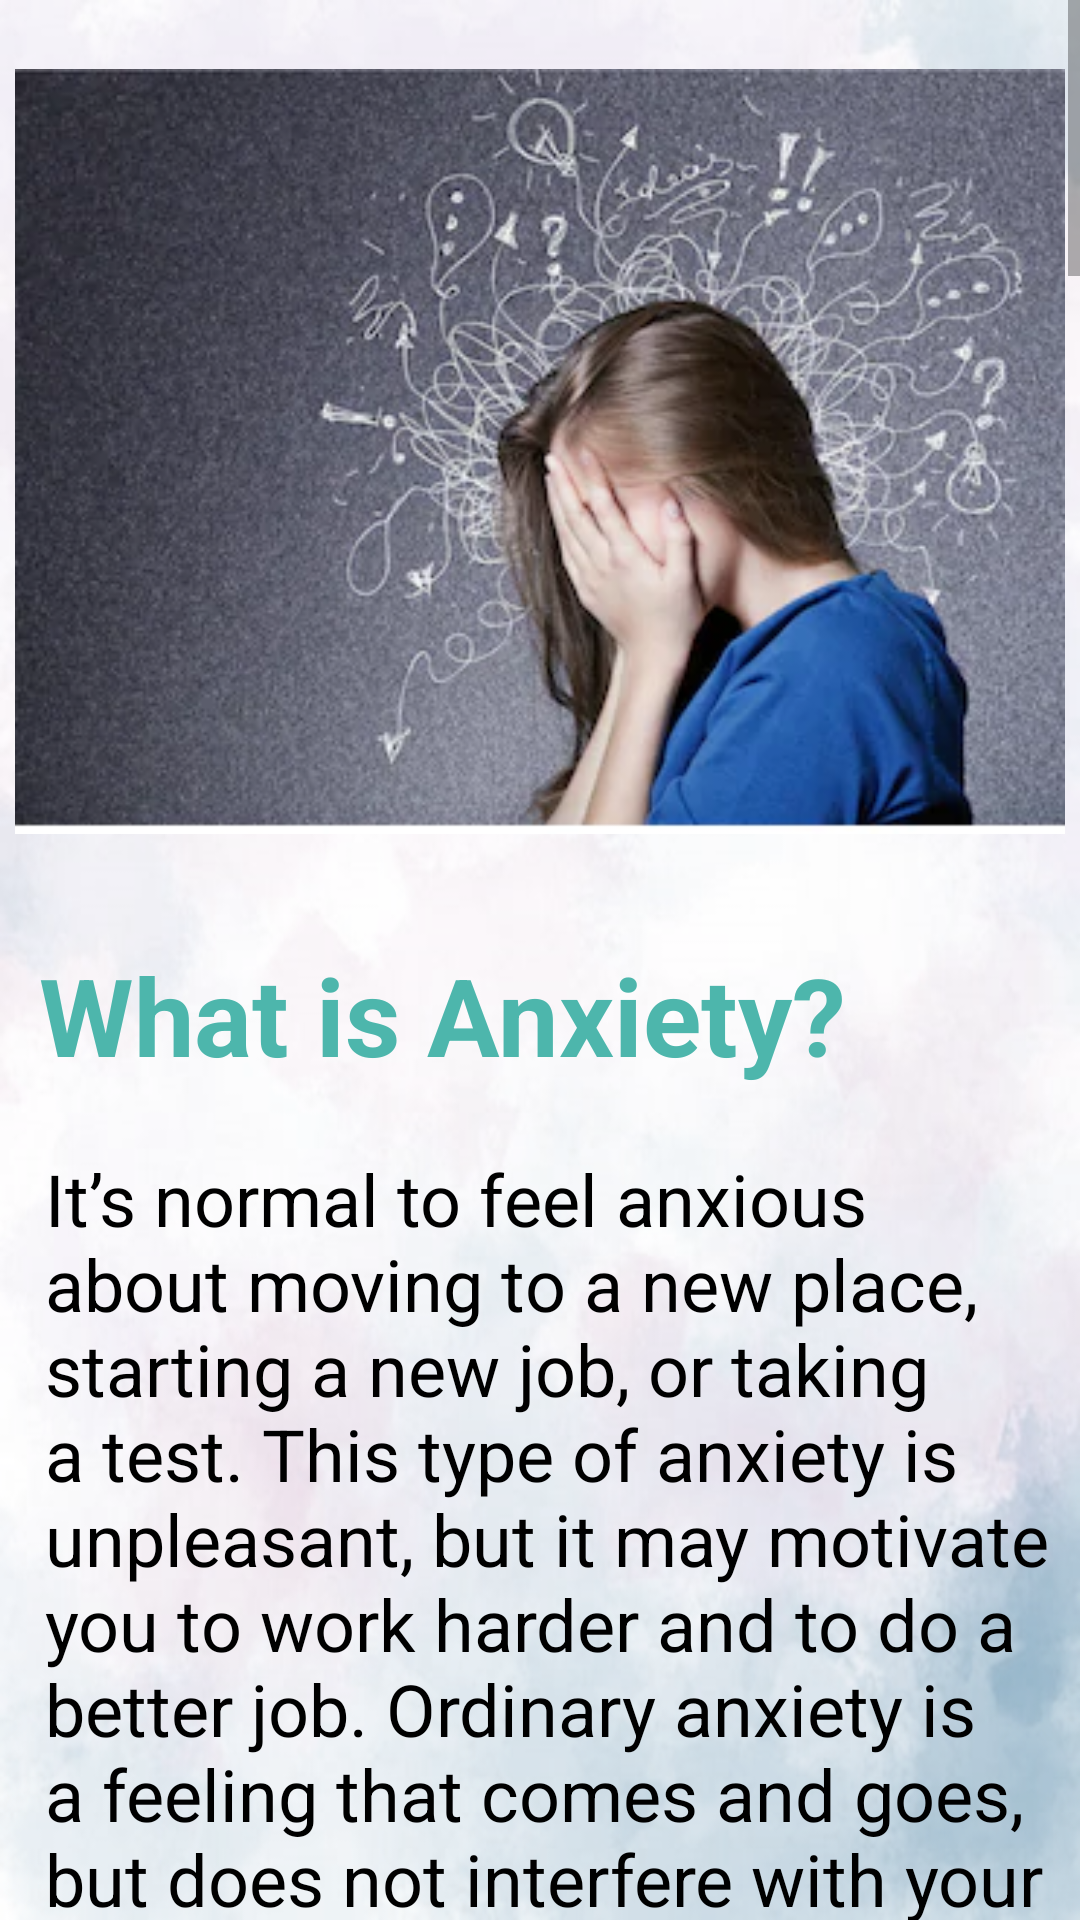

The Android layout XML behind this screen, and the referenced resources:
<!-- AndroidManifest.xml: application theme AppTheme -->
<!-- res/layout/fragment_anxiety_read.xml -->
<?xml version="1.0" encoding="utf-8"?>
<ScrollView xmlns:android="http://schemas.android.com/apk/res/android"
    xmlns:tools="http://schemas.android.com/tools"
    android:layout_width="match_parent"
    android:layout_height="match_parent"
    android:background="@drawable/read"
    tools:context=".anxiety_read">

        <RelativeLayout
            android:layout_width="match_parent"
            android:layout_height="wrap_content">

            <ImageView
                android:id="@+id/depressiondef"
                android:layout_width="match_parent"
                android:layout_height="301dp"
                android:layout_alignParentTop="true"
                android:contentDescription="@string/depression"
                android:cropToPadding="true"
                android:padding="5dp"
                android:src="@drawable/anxietydef" />

            <TextView
                android:id="@+id/headline"
                android:layout_width="wrap_content"
                android:layout_height="wrap_content"
                android:layout_below="@id/depressiondef"
                android:layout_margin="8dp"
                android:text="@string/what2"
                android:textSize="36sp"
                android:textColor="#4DB6AC"
                android:padding="5dp"
                android:textStyle="bold" />

            <TextView
                android:id="@+id/definition"
                android:layout_width="match_parent"
                android:layout_height="wrap_content"
                android:layout_below="@id/headline"
                android:layout_marginTop="8dp"
                android:layout_marginBottom="8dp"
                android:layout_marginStart="15dp"
                android:layout_marginEnd="10dp"
                android:text="@string/AnxietyDef"
                android:textSize="24sp"
                android:textColor="#000000"/>

            <TextView
                android:id="@+id/headline_symp"
                android:layout_width="wrap_content"
                android:layout_height="wrap_content"
                android:layout_below="@id/definition"
                android:layout_margin="8dp"
                android:text="@string/symA"
                android:textSize="36sp"
                android:textColor="#4DB6AC"
                android:padding="5dp"
                android:textStyle="bold" />

            <TextView
                android:id="@+id/symp"
                android:layout_margin="15dp"
                android:layout_width="match_parent"
                android:layout_height="wrap_content"
                android:text="@string/AnxietySymp"
                android:textSize="24sp"
                android:textColor="#000000"
                android:layout_below="@id/headline_symp" />

            <TextView
                android:id="@+id/headline_causes"
                android:layout_width="wrap_content"
                android:layout_height="wrap_content"
                android:layout_below="@id/symp"
                android:layout_margin="8dp"
                android:text="@string/causesA"
                android:textSize="36sp"
                android:textColor="#4DB6AC"
                android:padding="5dp"
                android:textStyle="bold" />

            <TextView
                android:id="@+id/causes"
                android:layout_margin="15dp"
                android:layout_width="match_parent"
                android:layout_height="wrap_content"
                android:text="@string/DepressionCauses"
                android:textSize="24sp"
                android:textColor="#000000"
                android:layout_below="@id/headline_causes" />

            <TextView
                android:id="@+id/headline_improvement"
                android:layout_width="wrap_content"
                android:layout_height="wrap_content"
                android:layout_below="@id/causes"
                android:layout_margin="8dp"
                android:text="@string/improveA"
                android:textSize="36sp"
                android:textColor="#4DB6AC"
                android:padding="5dp"
                android:textStyle="bold" />

            <TextView
                android:id="@+id/improvement"
                android:layout_margin="15dp"
                android:layout_width="match_parent"
                android:layout_height="wrap_content"
                android:text="@string/anxietyImprovement"
                android:textSize="24sp"
                android:textColor="#000000"
                android:layout_below="@id/headline_improvement" />


        </RelativeLayout>



    </ScrollView>
<!-- resources referenced by this layout -->
<resources>
  <!-- drawable anxietydef: png bitmap (drawable, 190934 bytes) -->
  <!-- drawable read: png bitmap (drawable, 260202 bytes) -->
  <string name="AnxietyDef">It\’s normal to feel anxious about moving to a new place, starting a new job, or taking a test. This type of anxiety is unpleasant, but it may motivate you to work harder and to do a better job. Ordinary anxiety is a feeling that comes and goes, but does not interfere with your everyday life.\n\n  In the case of an anxiety disorder, the feeling of fear may be with you all the time. It is intense and sometimes debilitating.\n\n  This type of anxiety may cause you to stop doing things you enjoy. In extreme cases, it may prevent you from entering an elevator, crossing the street, or even leaving your home. If left untreated, the anxiety will keep getting worse.\n\n  Anxiety disorders are the most common form of emotional disorder and can affect anyone at any age. According to the American Psychiatric Association, women are more likely than men to be diagnosed with an anxiety disorder.</string>
  <string name="AnxietySymp">"While a number of different diagnoses constitute anxiety disorders, the symptoms of generalized anxiety disorder (GAD) will often include the following:\n\n1) restlessness, and a feeling of being \"on-edge\"\n2) uncontrollable feelings of worry\n3) increased irritability\n4) concentration difficulties\n5) sleep difficulties, such as problems in falling or staying asleep.\n\n While these symptoms might be normal to experience in daily life, people with GAD will experience them to persistent or extreme levels. "</string>
  <string name="DepressionCauses">There are several possible causes of depression. They can range from biological to circumstantial.\n\n
  
  Common causes include:\n\n
  
  1) Family history. You’re at a higher risk for developing depression if you have a family history of depression or another mood disorder.\n\n
  2) Early childhood trauma. Some events affect the way your body reacts to fear and stressful situations.\n\n
  3) Brain structure. There’s a greater risk for depression if the frontal lobe of your brain is less active. However, scientists don’t know if this happens before or after the onset of depressive symptoms.\n\n
  4) Medical conditions. Certain conditions may put you at higher risk, such as chronic illness, insomnia, chronic pain, or attention-deficit hyperactivity disorder (ADHD).\n\n
  5) Drug use. A history of drug or alcohol misuse can affect your risk.</string>
  <string name="anxietyImprovement">\nTreatments will consist of a combination of psychotherapy, behavioral therapy, and medication.  Alcohol dependence, depression, or other conditions can sometimes have such a strong effect on mental well-being that treating an anxiety disorder must wait until any underlying conditions are brought under control.\n\n
      1) Stress management by organize any upcoming pressures and deadlines, compile lists to make daunting tasks more manageable, and commit to taking time off from study or work.\n\n2) Relaxation techniques such as yoga, meditation, deep breathing exercises.\n\n3) Exercises to replace negative thoughts with positive ones.\n\n4) Talk with familiar people who are supportive, such as a family member or friend.\n\n\n </string>
  <string name="causesA">Causes of Anxiety</string>
  <string name="depression">DEPRESSION\n</string>
  <string name="improveA">Ways to Reduce Anxiety</string>
  <string name="symA">Symptoms </string>
  <string name="what2">What is Anxiety?</string>
  <style name="AppTheme" parent="Theme.AppCompat.Light.NoActionBar">
          
          <item name="colorPrimary">#009688</item>
          <item name="colorPrimaryDark">#07675E</item>
          <item name="colorAccent">#000000</item>
      </style>
</resources>
